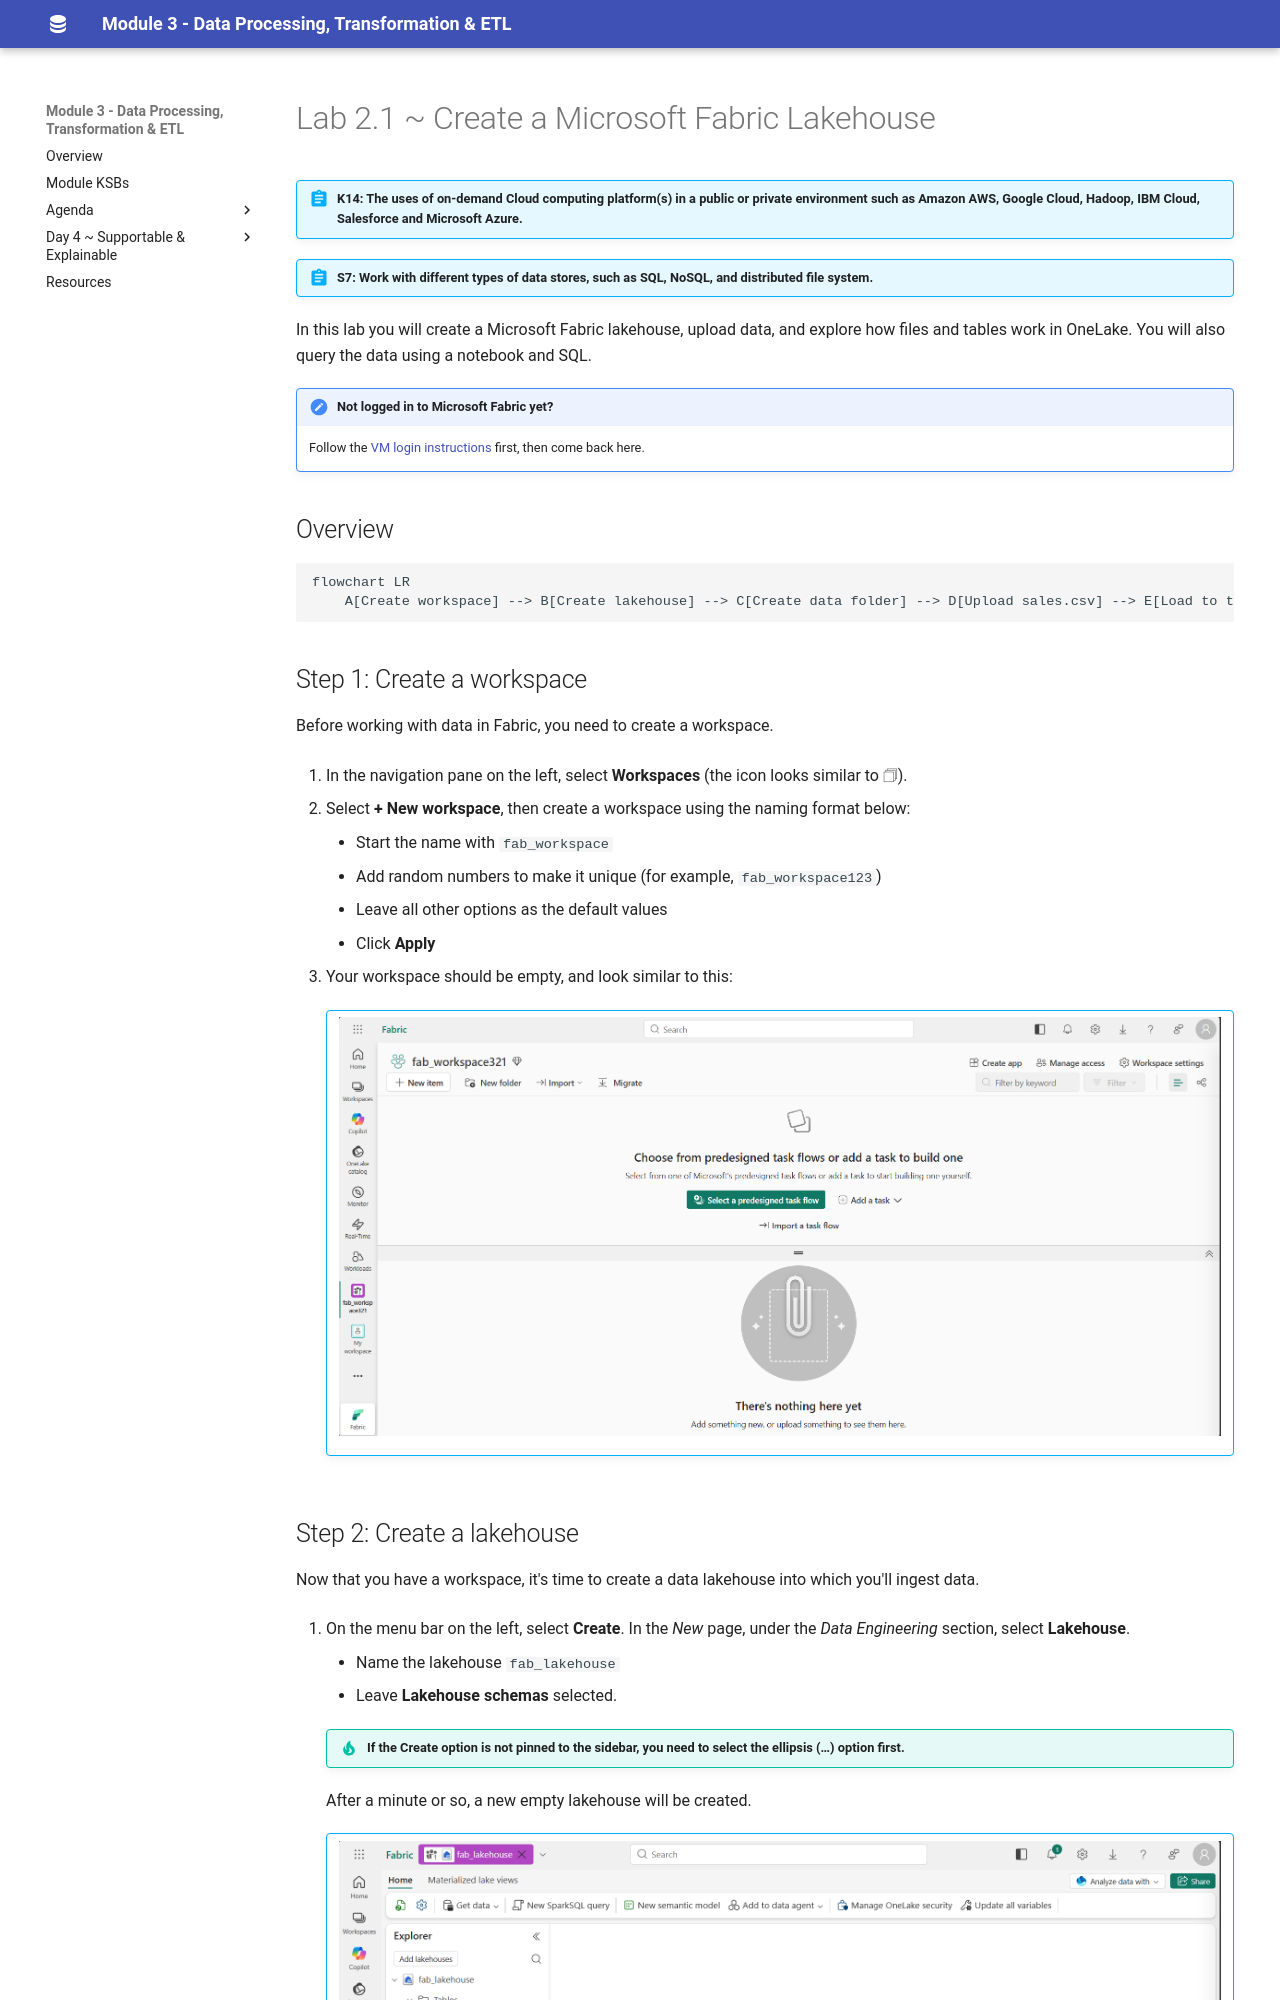

repository: qaalabs/DE5M3 · page: labs/21-lakehouse/index.html · generator: mkdocs

# Lab 2.1 ~ Create a Microsoft Fabric Lakehouse

!!! abstract "K14: The uses of on-demand Cloud computing platform(s) in a public or private environment such as Amazon AWS, Google Cloud, Hadoop, IBM Cloud, Salesforce and Microsoft Azure."

!!! abstract "S7: Work with different types of data stores, such as SQL, NoSQL, and distributed file system."

In this lab you will create a Microsoft Fabric lakehouse, upload data, and explore how files and tables work in OneLake. You will also query the data using a notebook and SQL.


!!! note "Not logged in to Microsoft Fabric yet?"
    Follow the [VM login instructions](run-inside-vm.md) first, then come back here.


## Overview

```mermaid
flowchart LR
    A[Create workspace] --> B[Create lakehouse] --> C[Create data folder] --> D[Upload sales.csv] --> E[Load to table]
```


## Step 1: Create a workspace

Before working with data in Fabric, you need to create a workspace.

1. In the navigation pane on the left, select **Workspaces** (the icon looks similar to &#128455;).

2. Select **+ New workspace**, then create a workspace using the naming format below:

    - Start the name with `fab_workspace`
    - Add random numbers to make it unique (for example, `fab_workspace123`)
    - Leave all other options as the default values
    - Click **Apply**

3. Your workspace should be empty, and look similar to this:

    !!! abstract ""
        ![Empty workspace in Fabric.](img/new-workspace.png)
